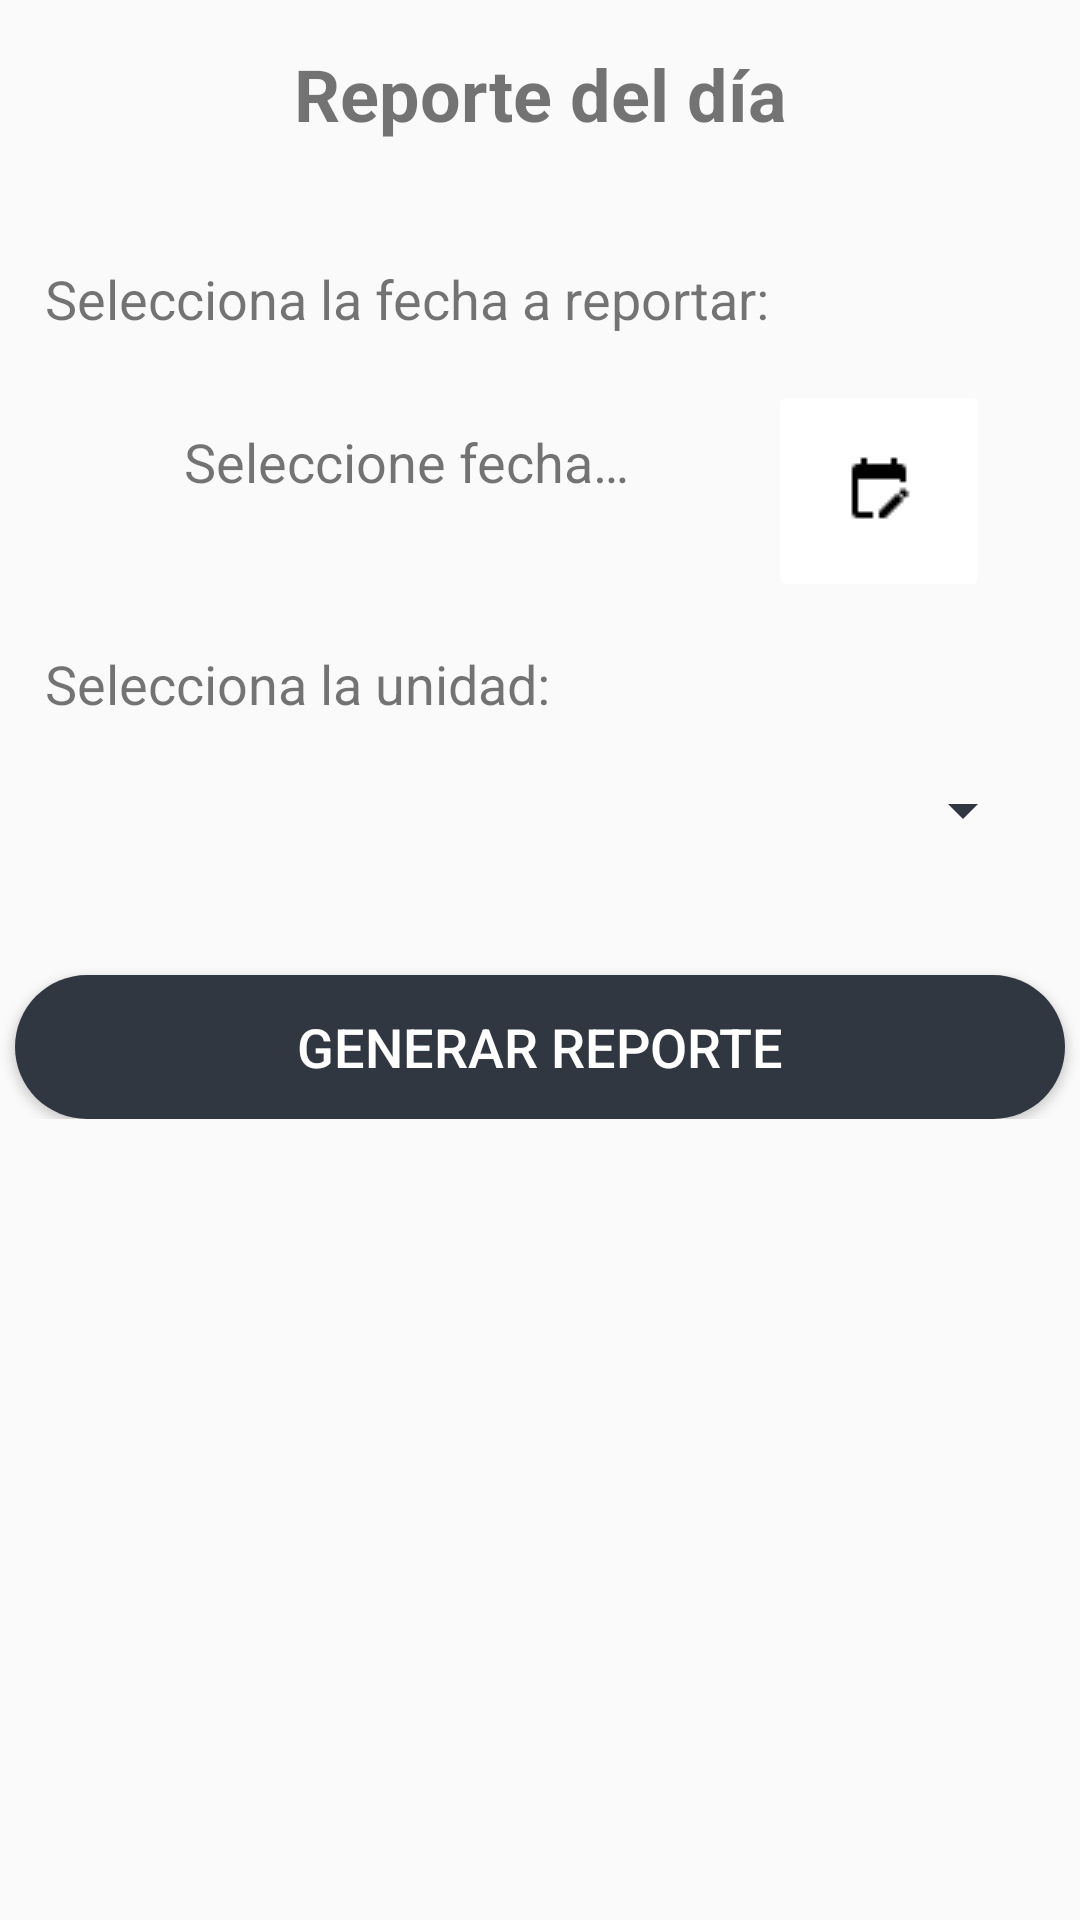

Reconstruct the res/layout file that produces this screen, plus the resources it refers to.
<!-- AndroidManifest.xml: activity theme AppEnter -->
<!-- res/layout/activity_reporte.xml -->
<?xml version="1.0" encoding="utf-8"?>
<LinearLayout xmlns:android="http://schemas.android.com/apk/res/android"
    xmlns:app="http://schemas.android.com/apk/res-auto"
    xmlns:tools="http://schemas.android.com/tools"
    android:layout_width="match_parent"
    android:layout_height="match_parent"
    tools:context=".Activity.ReporteActivity">

    <ScrollView
        android:layout_width="match_parent"
        android:layout_height="match_parent"
        tools:layout_editor_absoluteX="564dp"
        tools:layout_editor_absoluteY="0dp"
        tools:ignore="UselessParent">

        <LinearLayout
            android:layout_width="match_parent"
            android:layout_height="wrap_content"
            android:orientation="vertical">

            <TextView
                android:id="@+id/TVReporteActivityTitulo"
                android:layout_width="match_parent"
                android:layout_height="wrap_content"
                android:layout_marginLeft="15dp"
                android:layout_marginRight="15dp"
                android:layout_weight="4"
                android:paddingTop="15dp"
                android:paddingBottom="15dp"
                android:text="@string/reporte_del_dia"
                android:textAlignment="center"
                android:textSize="24sp"
                android:textStyle="bold" />

            <TextView
                android:id="@+id/TVReporteactivitySeleccionaFecha"
                android:layout_width="match_parent"
                android:layout_height="wrap_content"
                android:layout_marginLeft="15dp"
                android:layout_marginRight="15dp"
                android:layout_weight="4"
                android:paddingTop="25dp"
                android:text="@string/selecciona_la_fecha_a_reportar"
                android:textSize="18sp" />

            <TableLayout
                android:layout_width="match_parent"
                android:layout_height="match_parent"
                android:layout_marginLeft="15dp"
                android:layout_marginRight="15dp"
                android:layout_marginTop="15dp"
                android:layout_weight="4">

                <TableRow
                    android:layout_width="match_parent"
                    android:layout_height="match_parent"
                    tools:ignore="UselessParent">

                    <TextView
                        android:id="@+id/TVReporteActivityFecha"
                        android:layout_width="wrap_content"
                        android:layout_height="match_parent"
                        android:layout_marginStart="15dp"
                        android:layout_weight="1"
                        android:paddingTop="15dp"
                        android:text="@string/seleccionar_fecha"
                        android:textAlignment="center"
                        android:textSize="18sp" />

                    <ImageButton
                        android:id="@+id/IBReporteFechaActivityFecha"
                        android:layout_width="wrap_content"
                        android:layout_height="match_parent"
                        android:layout_marginLeft="15dp"
                        android:layout_marginRight="15dp"
                        android:backgroundTint="@color/colorBackgroundLogin"
                        android:contentDescription="@string/selecciona_la_fecha_a_reportar"
                        android:padding="25dp"
                        app:srcCompat="@drawable/calendar"
                        tools:ignore="UnusedAttribute"
                        tools:targetApi="lollipop" />

                </TableRow>

            </TableLayout>

            <TextView
                android:id="@+id/TVReporteActivitySelecioneUnidad"
                android:layout_width="match_parent"
                android:layout_height="wrap_content"
                android:layout_marginLeft="15dp"
                android:layout_marginRight="15dp"
                android:layout_weight="4"
                android:paddingTop="15dp"
                android:paddingBottom="5dp"
                android:text="@string/selecciona_la_unidad"
                android:textSize="18sp" />

            <Spinner
                android:id="@+id/SReporteActivityListUnidades"
                android:layout_width="match_parent"
                android:layout_height="wrap_content"
                android:layout_marginLeft="15dp"
                android:layout_marginRight="15dp"
                android:layout_weight="4"
                android:padding="25dp" />

            <Space
                android:layout_width="match_parent"
                android:layout_height="20sp"
                android:layout_marginLeft="15dp"
                android:layout_marginRight="15dp"
                android:layout_weight="4" />

            <Button
                android:id="@+id/BtnReporteactivityAceptar"
                android:layout_width="match_parent"
                android:layout_height="wrap_content"
                android:layout_marginLeft="5dp"
                android:layout_marginTop="10dp"
                android:layout_marginRight="5dp"
                android:layout_weight="4"
                style="@style/SagasTheme.Button"
                android:background="@drawable/ripple_effect"
                android:padding="10dp"
                android:text="@string/Generar_reporte"
                android:textColor="@color/colorTextButtonLogin"
                android:textSize="18sp"
                tools:ignore="UnusedAttribute" />

        </LinearLayout>
    </ScrollView>
</LinearLayout>
<!-- resources referenced by this layout -->
<resources>
  <color name="colorBackgroundLogin">#ffffff</color>
  <color name="colorTextButtonLogin">#FFFFFF</color>
  <!-- drawable calendar: png bitmap (drawable, 507 bytes) -->
  <!-- drawable ripple_effect (drawable) -->
  <?xml version="1.0" encoding="utf-8"?>
  <ripple
      xmlns:android="http://schemas.android.com/apk/res/android"
      xmlns:tools="http://schemas.android.com/tools"
      android:color="@color/buttonBackgroundColorHighlight"
      tools:ignore="NewApi">     
  
      
      <item android:drawable="@drawable/btn_rounded">
          <shape android:shape="rectangle">
              <solid android:color="@color/buttonBackgroundColor"/>
          </shape>
      </item>
  
  </ripple>
  <string name="Generar_reporte">Generar Reporte</string>
  <string name="reporte_del_dia">Reporte del día</string>
  <string name="selecciona_la_fecha_a_reportar">Selecciona la fecha a reportar:</string>
  <string name="selecciona_la_unidad">Selecciona la unidad:</string>
  <string name="seleccionar_fecha">Seleccione fecha…</string>
  <style name="SagasTheme.Button" parent="Widget.AppCompat.Button.Colored">
          <item name="android:colorButtonNormal" tools:ignore="NewApi">@color/colorBackgroundSistemaLogin</item>
          <item name="android:textColor">@color/textcolorButton</item>
          <item name="colorControlHighlight">@color/buttonBackgroundColorHighlight</item>
      </style>
  <style name="AppEnter" parent="Theme.AppCompat.Light.DarkActionBar">
          <item name="android:colorForeground">@color/textColorSistemaLogin</item>
          <item name="colorAccent">@color/primaryTextColor</item>
          <item name="colorPrimaryDark">@color/buttonBackgroundColor</item>
          <item name="android:textColorSecondary">@color/primaryTextColor</item>
      </style>
  <color name="buttonBackgroundColorHighlight">#647081</color>
  <!-- drawable btn_rounded (drawable) -->
  <?xml version="1.0" encoding="utf-8"?>
  <selector xmlns:android="http://schemas.android.com/apk/res/android">
      <item android:state_pressed="true">
          <shape android:shape="rectangle">
              <solid android:color="@color/buttonBackgroundColor" />
              <corners android:radius="55dp" />
          </shape>
      </item>
      <item android:state_focused="true">
          <shape android:shape="rectangle">
              <solid android:color="@color/buttonBackgroundColor" />
              <corners android:radius="55dp" />
          </shape>
      </item>
      <item>
          <shape >
              <solid android:color="@color/buttonBackgroundColor" />
              <corners android:radius="2100dp" />
          </shape>
      </item>
  
  </selector>
  <color name="buttonBackgroundColor">#313740</color>
  <color name="colorBackgroundSistemaLogin">#313740</color>
  <color name="textcolorButton">#fff</color>
  <color name="textColorSistemaLogin">#fefefe</color>
  <color name="primaryTextColor">#313740</color>
</resources>
